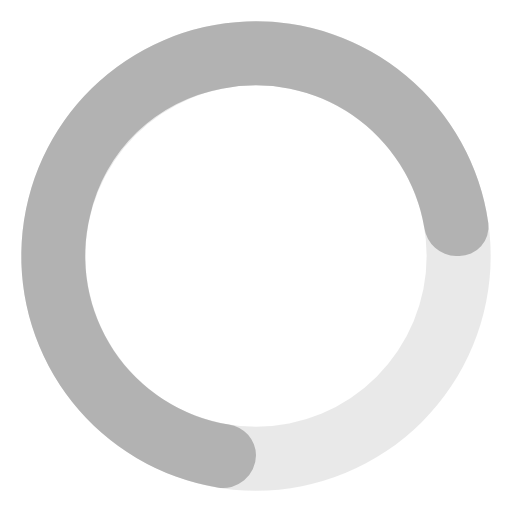
t = 0.00 s
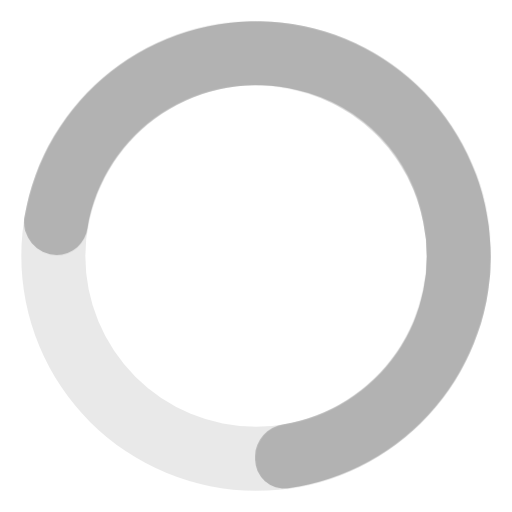
t = 0.19 s
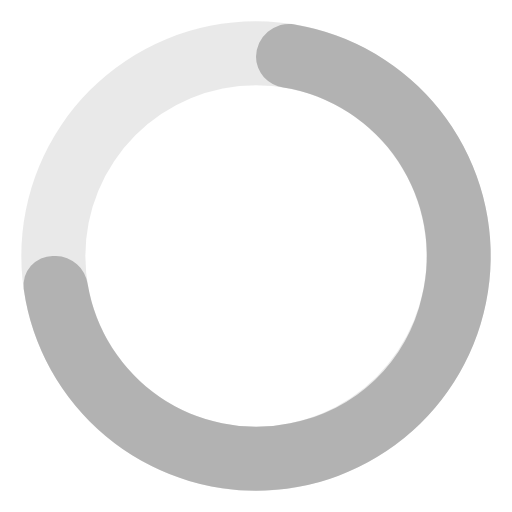
t = 0.38 s
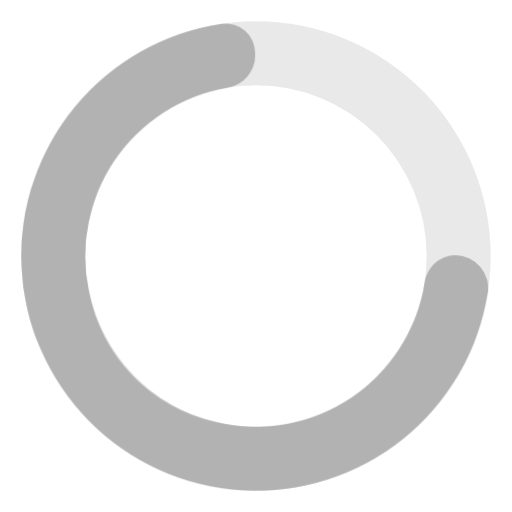
t = 0.56 s

The animated SVG that drew these frames (rendered in a browser with its animation timeline set to each time). Animation: 1 CSS @keyframes rule; one cycle of 0.75 s, repeats indefinitely.

<svg width="24" height="24" viewBox="0 0 24 24" xmlns="http://www.w3.org/2000/svg">
    <style>
        .spinner_1 {
            transform-origin: center;
            animation: spinner_sEAn .75s infinite linear
        }

        @keyframes spinner_sEAn {
            100% {
                transform: rotate(360deg)
            }
        }
    </style>
    <path d="M12,1A11,11,0,1,0,23,12,11,11,0,0,0,12,1Zm0,19a8,8,0,1,1,8-8A8,8,0,0,1,12,20Z" opacity="0.5"
        fill="#D4D4D4" />
    <path
        d="M10.72,19.9a8,8,0,0,1-6.5-9.79A7.77,7.77,0,0,1,10.4,4.16a8,8,0,0,1,9.49,6.52A1.54,1.54,0,0,0,21.38,12h.13a1.37,1.37,0,0,0,1.38-1.54,11,11,0,1,0-12.7,12.39A1.54,1.54,0,0,0,12,21.34h0A1.47,1.47,0,0,0,10.72,19.9Z"
        fill="#B2B2B2" opacity="" class="spinner_1" />
</svg>